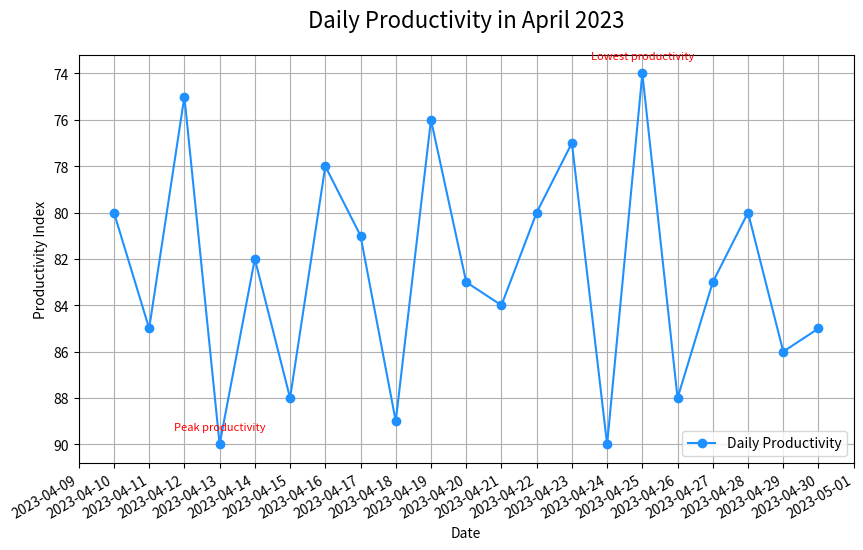

This chart was generated by the following Python code:

import matplotlib.pyplot as plt
from matplotlib.dates import DateFormatter
import matplotlib.dates as mdates
import pandas as pd

data = [
    {'Date': '2023-04-10', 'Productivity': 80},
    {'Date': '2023-04-11', 'Productivity': 85},
    {'Date': '2023-04-12', 'Productivity': 75},
    {'Date': '2023-04-13', 'Productivity': 90},
    {'Date': '2023-04-14', 'Productivity': 82},
    {'Date': '2023-04-15', 'Productivity': 88},
    {'Date': '2023-04-16', 'Productivity': 78},
    {'Date': '2023-04-17', 'Productivity': 81},
    {'Date': '2023-04-18', 'Productivity': 89},
    {'Date': '2023-04-19', 'Productivity': 76},
    {'Date': '2023-04-20', 'Productivity': 83},
    {'Date': '2023-04-21', 'Productivity': 84},
    {'Date': '2023-04-22', 'Productivity': 80},
    {'Date': '2023-04-23', 'Productivity': 77},
    {'Date': '2023-04-24', 'Productivity': 90},
    {'Date': '2023-04-25', 'Productivity': 74},
    {'Date': '2023-04-26', 'Productivity': 88},
    {'Date': '2023-04-27', 'Productivity': 83},
    {'Date': '2023-04-28', 'Productivity': 80},
    {'Date': '2023-04-29', 'Productivity': 86},
    {'Date': '2023-04-30', 'Productivity': 85}
]

df = pd.DataFrame(data)
df['Date'] = pd.to_datetime(df['Date'])
df.sort_values('Date', inplace=True)

plt.figure(figsize=(10, 6))
plt.plot(df['Date'], df['Productivity'], label='Daily Productivity', color='#1E90FF', linestyle='-', marker='o')
plt.gca().xaxis.set_major_formatter(DateFormatter('%Y-%m-%d'))
plt.gca().xaxis.set_major_locator(mdates.DayLocator(interval=1))
plt.gcf().autofmt_xdate()

plt.title('Daily Productivity in April 2023', fontsize=16, pad=20)
plt.xlabel('Date')
plt.ylabel('Productivity Index')
plt.legend(loc='lower right')
plt.grid(True)

plt.gca().invert_yaxis()

annotations = {
    '2023-04-13': 'Peak productivity',
    '2023-04-25': 'Lowest productivity'
}
for date, label in annotations.items():
    plt.annotate(label, (pd.to_datetime(date), df[df['Date'] == pd.to_datetime(date)]['Productivity'].values[0]),
                 textcoords="offset points", xytext=(0,10), ha='center', fontsize=8, color='red')

plt.show()
